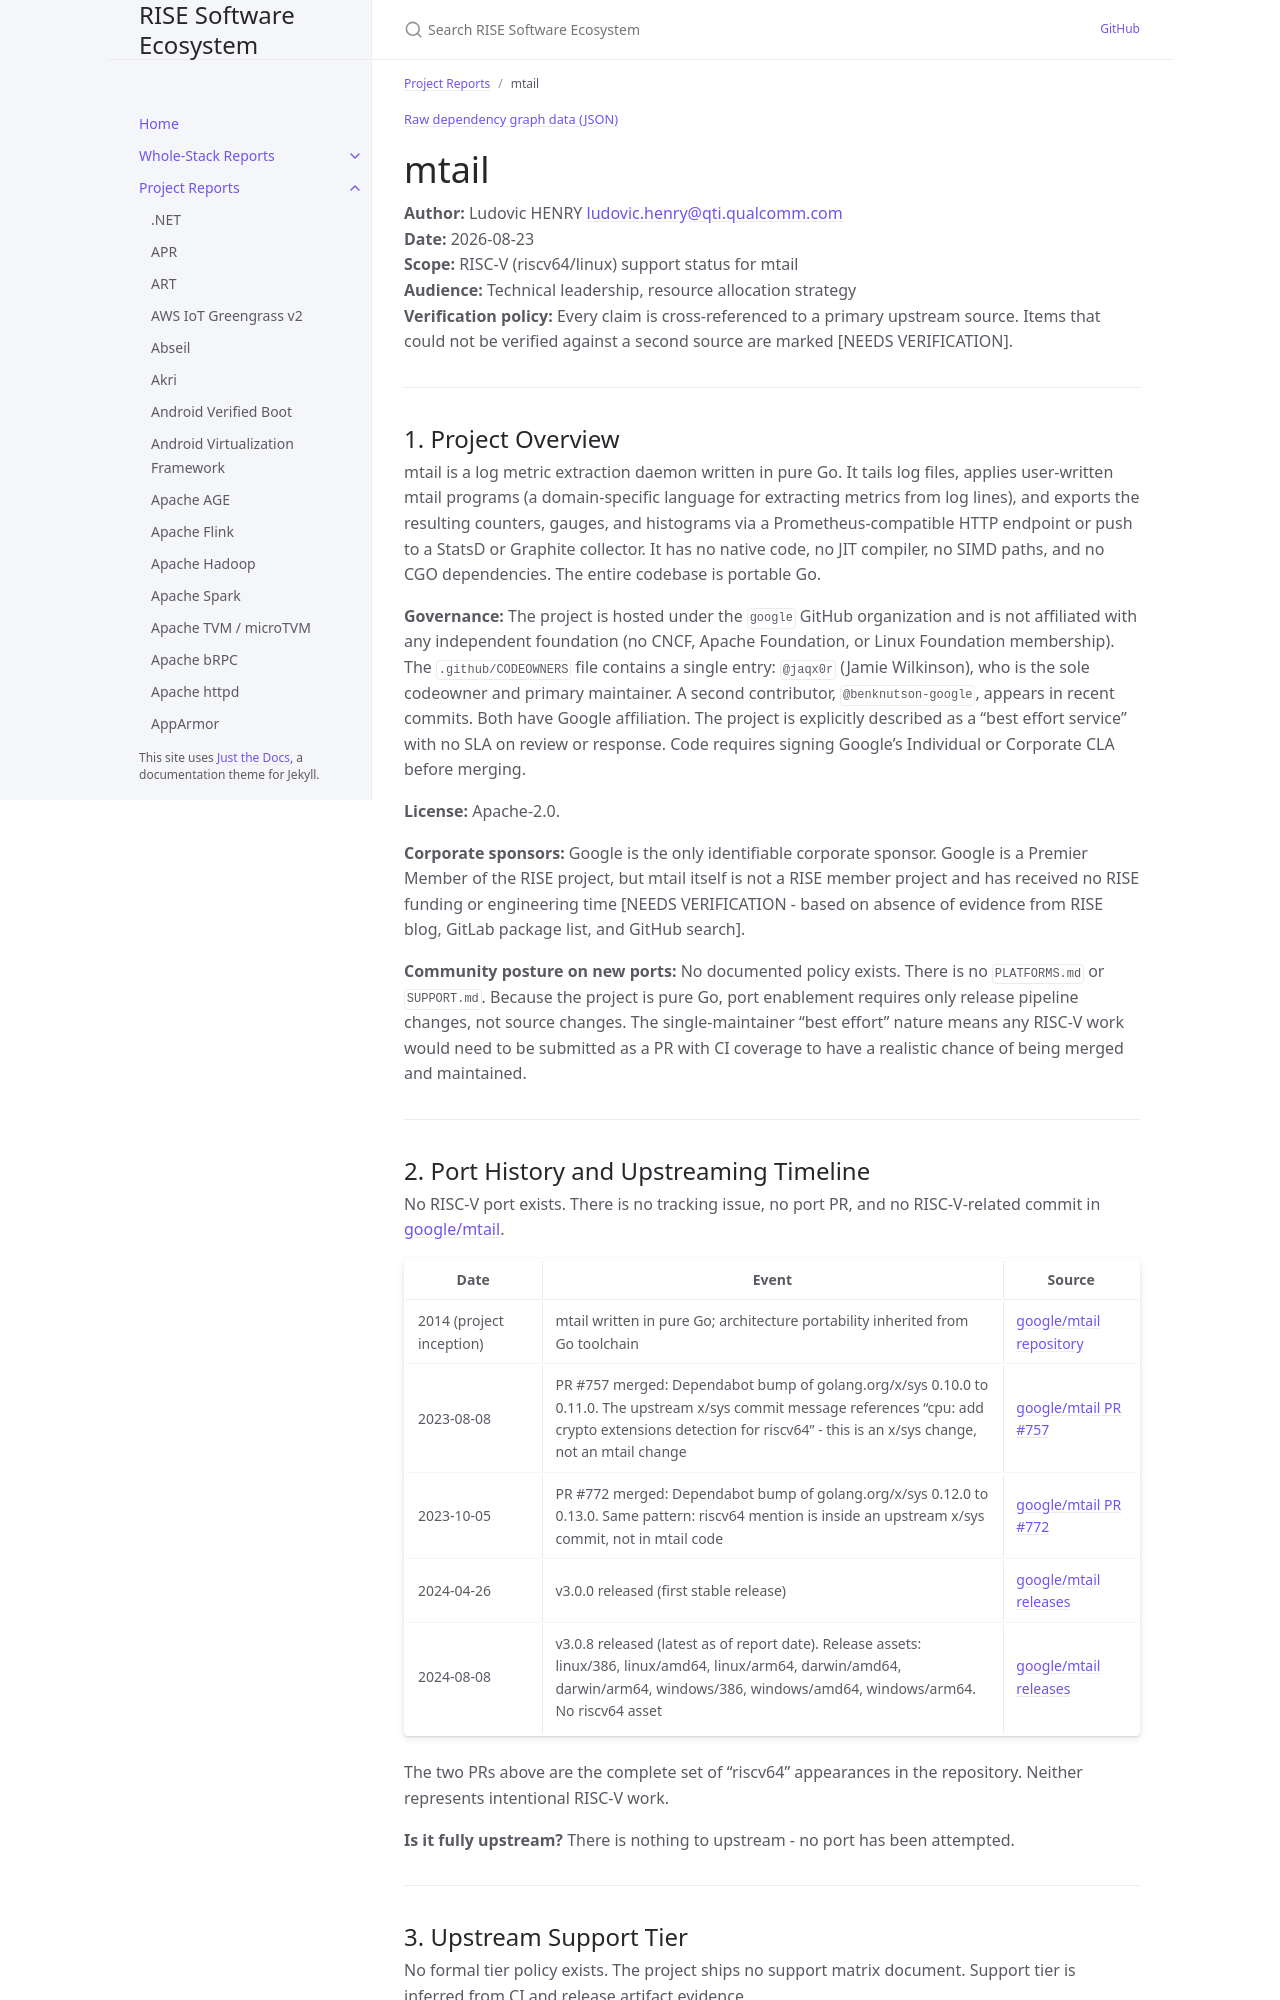

repository: riseproject-dev/sw-ecosystem · page: project-reports/mtail.html · generator: jekyll

---
title: mtail
parent: Project Reports
dependencies:
  - name: golang.org/x/sys
    relation: runtime-dependency
    criticality: optional
  - name: prometheus/client_golang
    relation: runtime-dependency
    criticality: optional
  - name: prometheus/procfs
    relation: runtime-dependency
    criticality: optional
---

{% include dependency-graph.html slug="dependencies" subset="mtail" %}

# mtail

**Author:** Ludovic HENRY <ludovic.henry@qti.qualcomm.com><br/>
**Date:** 2026-08-23<br/>
**Scope:** RISC-V (riscv64/linux) support status for mtail<br/>
**Audience:** Technical leadership, resource allocation strategy<br/>
**Verification policy:** Every claim is cross-referenced to a primary upstream source. Items that could not be verified against a second source are marked [NEEDS VERIFICATION].<br/>

---

## 1. Project Overview

mtail is a log metric extraction daemon written in pure Go. It tails log files, applies user-written mtail programs (a domain-specific language for extracting metrics from log lines), and exports the resulting counters, gauges, and histograms via a Prometheus-compatible HTTP endpoint or push to a StatsD or Graphite collector. It has no native code, no JIT compiler, no SIMD paths, and no CGO dependencies. The entire codebase is portable Go.

**Governance:** The project is hosted under the `google` GitHub organization and is not affiliated with any independent foundation (no CNCF, Apache Foundation, or Linux Foundation membership). The `.github/CODEOWNERS` file contains a single entry: `@jaqx0r` (Jamie Wilkinson), who is the sole codeowner and primary maintainer. A second contributor, `@benknutson-google`, appears in recent commits. Both have Google affiliation. The project is explicitly described as a "best effort service" with no SLA on review or response. Code requires signing Google's Individual or Corporate CLA before merging.

**License:** Apache-2.0.

**Corporate sponsors:** Google is the only identifiable corporate sponsor. Google is a Premier Member of the RISE project, but mtail itself is not a RISE member project and has received no RISE funding or engineering time [NEEDS VERIFICATION - based on absence of evidence from RISE blog, GitLab package list, and GitHub search].

**Community posture on new ports:** No documented policy exists. There is no `PLATFORMS.md` or `SUPPORT.md`. Because the project is pure Go, port enablement requires only release pipeline changes, not source changes. The single-maintainer "best effort" nature means any RISC-V work would need to be submitted as a PR with CI coverage to have a realistic chance of being merged and maintained.

---
